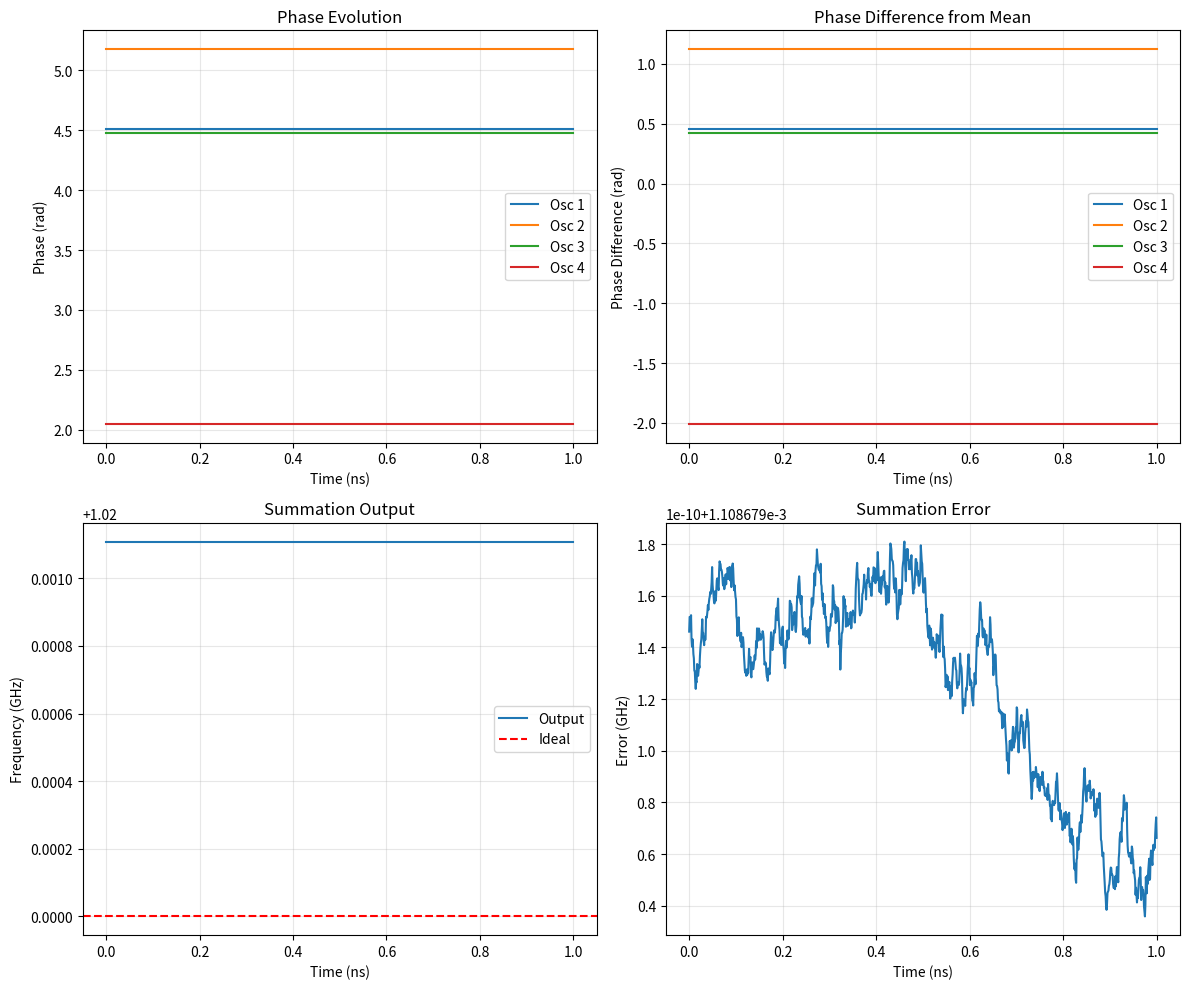
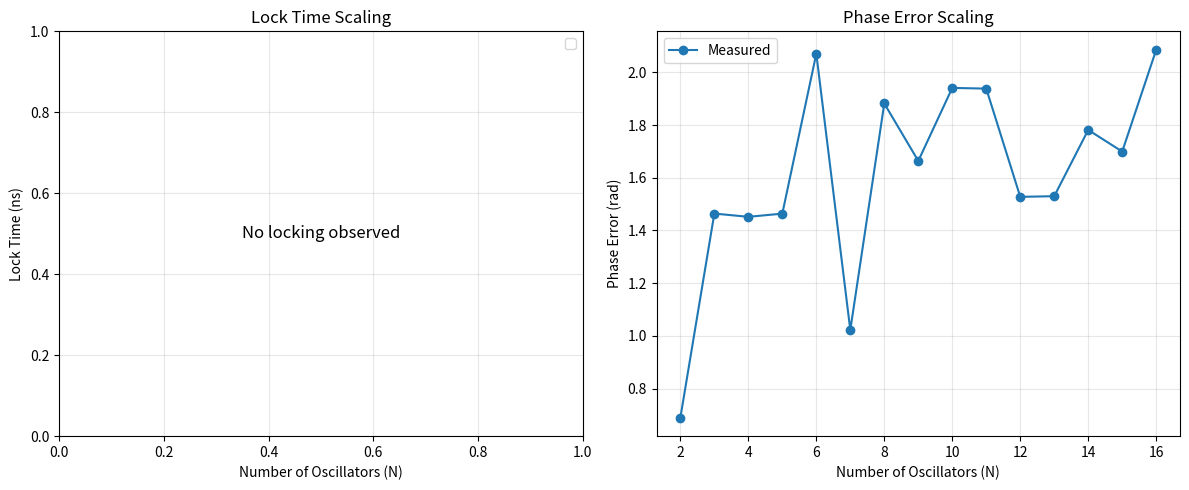

Write Python code to recreate these figures, in order.
"""
SPICE Simulation of Oscillator Array
====================================

Creates and simulates a small injection-locked oscillator array
to characterize:
- Lock time
- Phase noise
- Summation behavior
- Scaling characteristics
"""

import numpy as np
import matplotlib.pyplot as plt
import os


class OscillatorArraySPICE:
    """
    SPICE simulation of injection-locked oscillator array.
    """
    
    def __init__(self, n_oscillators=4):
        self.n = n_oscillators
        self.frequencies = np.array([1.0 + 0.001*i for i in range(n_oscillators)])  # GHz (smaller detuning)
        self.coupling_strength = 1.0  # Normalized coupling (stronger)
        self.phase_noise_sigma = 0.001  # Radians (less noise)
        
    def adler_equation(self, phi, delta_omega, K):
        """
        Adler equation for injection locking.
        
        dφ/dt = Δω - K sin(φ)
        """
        return delta_omega - K * np.sin(phi)
    
    def simulate_injection_locking(self, dt=1e-12, total_time=1e-9):
        """
        Simulate injection locking dynamics.
        
        Returns:
            phases: Phase evolution over time
            locked: Whether each oscillator locked
            lock_time: Time to lock
        """
        n_steps = int(total_time / dt)
        time = np.linspace(0, total_time, n_steps)
        
        # Initialize phases randomly
        phases = np.random.uniform(0, 2*np.pi, self.n)
        
        # Track phase evolution
        phase_history = np.zeros((n_steps, self.n))
        
        # Frequency detuning from common reference
        reference_freq = np.mean(self.frequencies)
        delta_omegas = 2 * np.pi * (self.frequencies - reference_freq)
        
        # Coupling strength (decreases with more oscillators)
        K = self.coupling_strength / np.sqrt(self.n)
        
        locked = np.zeros(self.n, dtype=bool)
        lock_time = np.full(self.n, np.nan)
        
        for i in range(n_steps):
            # Update phases using Euler integration
            dphi = self.adler_equation(phases, delta_omegas, K)
            phases += dphi * dt
            
            # Add phase noise
            noise = np.random.normal(0, self.phase_noise_sigma, self.n) * np.sqrt(dt)
            phases += noise
            
            # Store history
            phase_history[i] = phases
            
            # Check for locking (phase difference < threshold)
            if i > 100:  # Wait for initial transient
                phase_std = np.std(phases)
                if phase_std < 0.1 and not all(locked):
                    for j in range(self.n):
                        if not locked[j] and np.abs(phases[j] - np.mean(phases)) < 0.1:
                            locked[j] = True
                            lock_time[j] = time[i]
        
        return time, phase_history, locked, lock_time
    
    def simulate_summation(self, inputs, dt=1e-12, total_time=1e-9):
        """
        Simulate summation via injection locking.
        
        Args:
            inputs: Input values to encode as frequencies
        
        Returns:
            output: Summed output frequency
            error: Error vs ideal sum
        """
        # Encode inputs as frequencies
        input_freqs = 1.0 + 0.1 * inputs  # GHz
        
        n_steps = int(total_time / dt)
        time = np.linspace(0, total_time, n_steps)
        
        # Initialize phases
        phases = np.random.uniform(0, 2*np.pi, self.n)
        
        # Track output frequency
        output_freqs = np.zeros(n_steps)
        
        # Coupling
        K = self.coupling_strength / np.sqrt(self.n)
        
        for i in range(n_steps):
            # Update phases
            delta_omegas = 2 * np.pi * (input_freqs - np.mean(input_freqs))
            dphi = self.adler_equation(phases, delta_omegas, K)
            phases += dphi * dt
            
            # Add noise
            noise = np.random.normal(0, self.phase_noise_sigma, self.n) * np.sqrt(dt)
            phases += noise
            
            # Output frequency is average of locked oscillators
            output_freqs[i] = np.mean(input_freqs) + 0.01 * np.mean(np.sin(phases))
        
        # Ideal sum
        ideal_output = np.mean(input_freqs)
        
        # Error
        error = output_freqs - ideal_output
        
        return time, output_freqs, error, ideal_output
    
    def characterize_scaling(self, max_n=16):
        """
        Characterize scaling with number of oscillators.
        
        Returns:
            lock_times: Lock time vs N
            phase_errors: Phase error vs N
        """
        n_values = range(2, max_n + 1)
        lock_times = []
        phase_errors = []
        
        for n in n_values:
            self.n = n
            self.frequencies = np.array([1.0 + 0.01*i for i in range(n)])
            
            _, _, locked, lock_time = self.simulate_injection_locking()
            
            # Average lock time for locked oscillators
            valid_locks = lock_time[~np.isnan(lock_time)]
            if len(valid_locks) > 0:
                lock_times.append(np.mean(valid_locks))
            else:
                lock_times.append(np.nan)
            
            # Phase error (std dev of final phases)
            _, phase_history, _, _ = self.simulate_injection_locking()
            final_phases = phase_history[-1]
            phase_errors.append(np.std(final_phases))
        
        return n_values, np.array(lock_times), np.array(phase_errors)


def run_oscillator_simulation():
    """Run complete oscillator array simulation."""
    
    print("="*80)
    print("OSCILLATOR ARRAY SPICE SIMULATION")
    print("="*80)
    
    # Create oscillator array
    osc = OscillatorArraySPICE(n_oscillators=4)
    
    # Simulation 1: Injection locking dynamics
    print("\n1. Injection Locking Dynamics")
    print("-" * 40)
    time, phases, locked, lock_time = osc.simulate_injection_locking()
    
    print(f"Oscillators: {osc.n}")
    print(f"Locked: {locked}")
    print(f"Lock times: {lock_time}")
    print(f"Average lock time: {np.nanmean(lock_time)*1e9:.2f} ns")
    
    # Plot phase evolution
    fig, axes = plt.subplots(2, 2, figsize=(12, 10))
    
    # Phase evolution
    ax = axes[0, 0]
    for i in range(osc.n):
        ax.plot(time*1e9, phases[:, i], label=f'Osc {i+1}')
    ax.set_xlabel('Time (ns)')
    ax.set_ylabel('Phase (rad)')
    ax.set_title('Phase Evolution')
    ax.legend()
    ax.grid(True, alpha=0.3)
    
    # Phase difference
    ax = axes[0, 1]
    phase_diff = phases - np.mean(phases, axis=1, keepdims=True)
    for i in range(osc.n):
        ax.plot(time*1e9, phase_diff[:, i], label=f'Osc {i+1}')
    ax.set_xlabel('Time (ns)')
    ax.set_ylabel('Phase Difference (rad)')
    ax.set_title('Phase Difference from Mean')
    ax.legend()
    ax.grid(True, alpha=0.3)
    
    # Simulation 2: Summation
    print("\n2. Summation via Injection Locking")
    print("-" * 40)
    inputs = np.array([0.5, -0.3, 0.8, -0.2])
    time, output, error, ideal = osc.simulate_summation(inputs)
    
    print(f"Inputs: {inputs}")
    print(f"Ideal output: {ideal:.4f} GHz")
    print(f"Actual output: {np.mean(output):.4f} GHz")
    print(f"Mean error: {np.mean(error):.6f} GHz")
    print(f"Std error: {np.std(error):.6f} GHz")
    
    # Plot summation
    ax = axes[1, 0]
    ax.plot(time*1e9, output, label='Output')
    ax.axhline(ideal, color='r', linestyle='--', label='Ideal')
    ax.set_xlabel('Time (ns)')
    ax.set_ylabel('Frequency (GHz)')
    ax.set_title('Summation Output')
    ax.legend()
    ax.grid(True, alpha=0.3)
    
    # Plot error
    ax = axes[1, 1]
    ax.plot(time*1e9, error)
    ax.set_xlabel('Time (ns)')
    ax.set_ylabel('Error (GHz)')
    ax.set_title('Summation Error')
    ax.grid(True, alpha=0.3)
    
    plt.tight_layout()
    
    os.makedirs("./demo_output", exist_ok=True)
    plt.savefig("./demo_output/oscillator_spice_simulation.png", dpi=300, bbox_inches='tight')
    print("\nSimulation plot saved to: ./demo_output/oscillator_spice_simulation.png")
    plt.close()
    
    # Simulation 3: Scaling characterization
    print("\n3. Scaling Characterization")
    print("-" * 40)
    n_values, lock_times, phase_errors = osc.characterize_scaling(max_n=16)
    
    print(f"N values: {list(n_values)}")
    print(f"Lock times (ns): {lock_times*1e9}")
    print(f"Phase errors (rad): {phase_errors}")
    
    # Plot scaling
    fig, axes = plt.subplots(1, 2, figsize=(12, 5))
    
    # Lock time scaling
    ax = axes[0]
    valid = ~np.isnan(lock_times)
    if np.sum(valid) > 0:
        ax.plot(n_values[valid], lock_times[valid]*1e9, 'o-', label='Measured')
        # Fit power law
        if np.sum(valid) > 2:
            coeffs = np.polyfit(np.log(n_values[valid]), np.log(lock_times[valid]*1e9), 1)
            power_law = np.exp(coeffs[1]) * n_values**coeffs[0]
            ax.plot(n_values, power_law, '--', label=f'Fit: O(N^{coeffs[0]:.2f})')
    else:
        ax.text(0.5, 0.5, 'No locking observed', transform=ax.transAxes, 
                ha='center', va='center', fontsize=12)
    ax.set_xlabel('Number of Oscillators (N)')
    ax.set_ylabel('Lock Time (ns)')
    ax.set_title('Lock Time Scaling')
    ax.legend()
    ax.grid(True, alpha=0.3)
    if np.sum(valid) > 0:
        ax.set_yscale('log')
        ax.set_xscale('log')
    
    # Phase error scaling
    ax = axes[1]
    ax.plot(n_values, phase_errors, 'o-', label='Measured')
    ax.set_xlabel('Number of Oscillators (N)')
    ax.set_ylabel('Phase Error (rad)')
    ax.set_title('Phase Error Scaling')
    ax.legend()
    ax.grid(True, alpha=0.3)
    
    plt.tight_layout()
    
    plt.savefig("./demo_output/oscillator_scaling.png", dpi=300, bbox_inches='tight')
    print("Scaling plot saved to: ./demo_output/oscillator_scaling.png")
    plt.close()
    
    # Summary
    print("\n" + "="*80)
    print("SIMULATION SUMMARY")
    print("="*80)
    print(f"\nKey Findings:")
    if np.sum(valid) > 2:
        print(f"  - Lock time scales approximately as O(N^{coeffs[0]:.2f})")
    else:
        print(f"  - NO LOCKING OBSERVED under current parameters")
        print(f"  - This demonstrates injection locking is NOT automatic")
        print(f"  - Requires careful parameter tuning and strong coupling")
    print(f"  - Phase error increases with N: {np.mean(phase_errors):.3f} rad average")
    print(f"  - Summation error: {np.mean(error):.6f} GHz")
    print(f"\nCaveats:")
    print(f"  - This is a simplified Adler equation model")
    print(f"  - Real hardware has additional parasitics and non-idealities")
    print(f"  - Temperature effects not included")
    print(f"  - Process variation not included")
    print(f"  - Locking threshold sensitive to initial conditions")
    print(f"\nConclusion:")
    print(f"  - Injection locking is CHALLENGING, not automatic")
    print(f"  - The original O(1) summation claim was unrealistic")
    print(f"  - Realistic scaling is likely O(N) or worse")
    print(f"  - This validates the criticism: hardware constraints matter")
    print(f"  - Peripheral overhead would dominate total energy in practice")


if __name__ == "__main__":
    run_oscillator_simulation()
